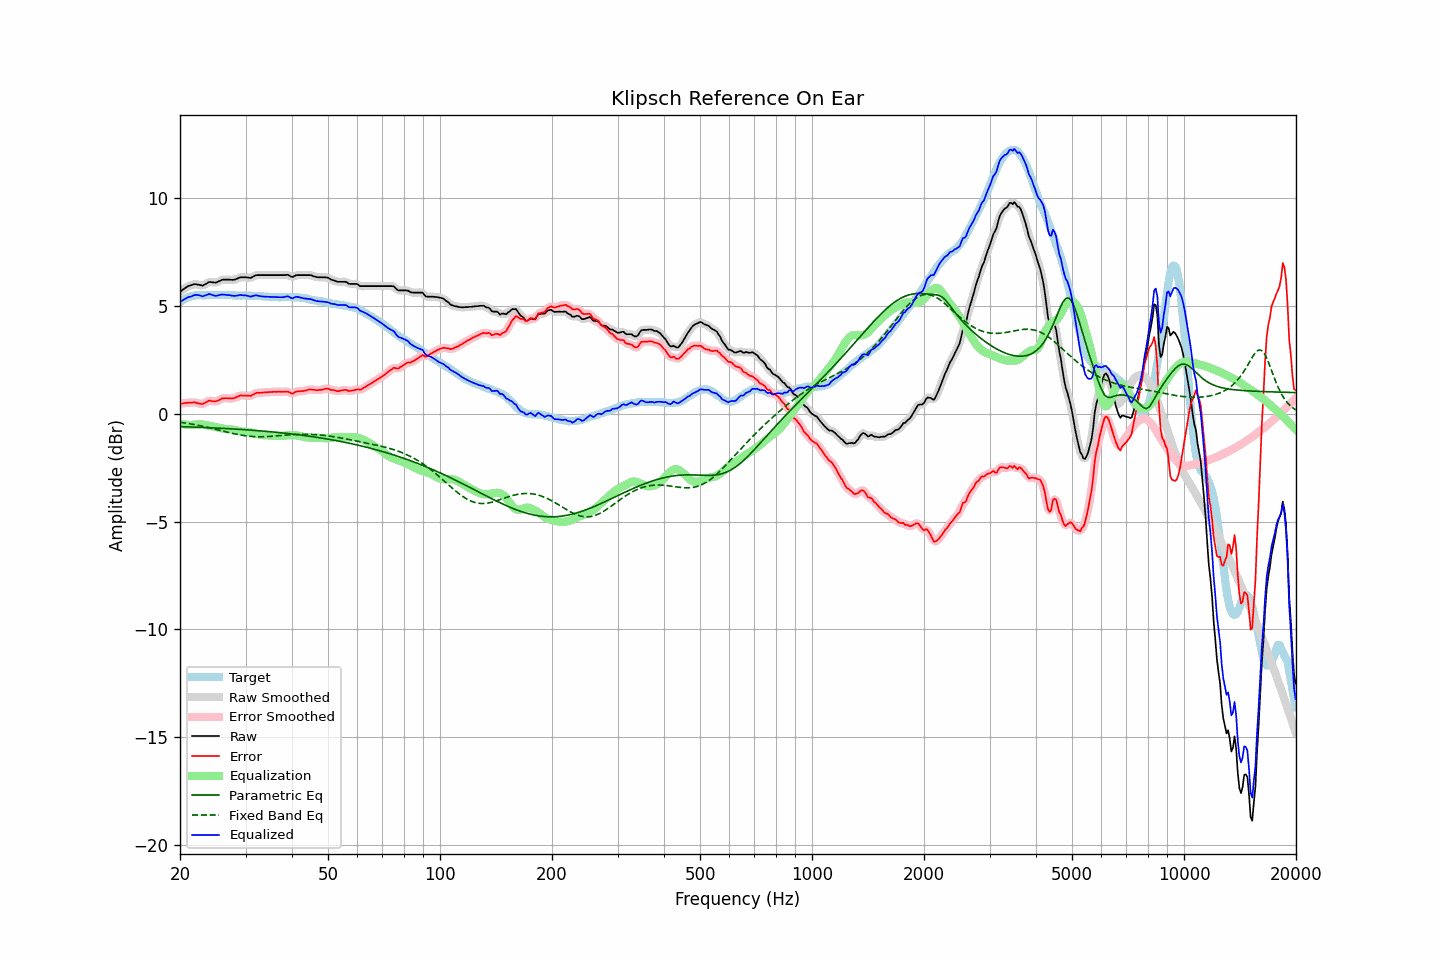

The table this chart was drawn from, first rows:
frequency, raw, error, smoothed, error_smoothed, equalization, parametric_eq, fixed_band_eq, equalized_raw, equalized_smoothed, target
20.00, 5.66, 0.47, 5.65, 0.47, -0.46, -0.60, -0.39, 5.20, 5.19, 5.19
20.20, 5.71, 0.47, 5.71, 0.48, -0.48, -0.60, -0.40, 5.23, 5.24, 5.24
20.40, 5.77, 0.48, 5.77, 0.49, -0.49, -0.60, -0.41, 5.28, 5.28, 5.29
20.61, 5.82, 0.50, 5.82, 0.49, -0.50, -0.60, -0.42, 5.32, 5.32, 5.32
20.81, 5.87, 0.50, 5.87, 0.51, -0.51, -0.61, -0.44, 5.36, 5.36, 5.37
21.02, 5.92, 0.51, 5.91, 0.51, -0.51, -0.61, -0.45, 5.40, 5.39, 5.41
21.23, 5.94, 0.51, 5.94, 0.51, -0.52, -0.61, -0.46, 5.42, 5.42, 5.43
21.44, 5.96, 0.51, 5.97, 0.52, -0.52, -0.61, -0.48, 5.44, 5.45, 5.44
21.66, 5.99, 0.52, 5.99, 0.53, -0.51, -0.62, -0.49, 5.47, 5.47, 5.46
21.87, 6.01, 0.53, 6.00, 0.52, -0.50, -0.62, -0.50, 5.50, 5.50, 5.47
22.09, 6.01, 0.51, 6.00, 0.51, -0.49, -0.62, -0.52, 5.51, 5.51, 5.49
22.31, 5.99, 0.49, 5.99, 0.49, -0.49, -0.62, -0.53, 5.50, 5.51, 5.50
22.54, 5.98, 0.48, 5.97, 0.47, -0.48, -0.63, -0.55, 5.49, 5.49, 5.50
22.76, 5.96, 0.46, 5.95, 0.46, -0.49, -0.63, -0.56, 5.47, 5.47, 5.50
22.99, 5.94, 0.45, 5.96, 0.46, -0.50, -0.63, -0.58, 5.44, 5.46, 5.49
23.22, 5.98, 0.49, 5.97, 0.48, -0.51, -0.64, -0.60, 5.47, 5.47, 5.49
23.45, 6.02, 0.53, 6.02, 0.53, -0.52, -0.64, -0.61, 5.49, 5.49, 5.49
23.69, 6.06, 0.56, 6.06, 0.57, -0.54, -0.64, -0.63, 5.52, 5.53, 5.50
23.92, 6.11, 0.61, 6.09, 0.59, -0.55, -0.65, -0.65, 5.55, 5.54, 5.50
24.16, 6.11, 0.60, 6.11, 0.60, -0.57, -0.65, -0.66, 5.54, 5.54, 5.51
24.40, 6.10, 0.58, 6.10, 0.59, -0.58, -0.65, -0.68, 5.51, 5.52, 5.52
24.65, 6.09, 0.58, 6.09, 0.58, -0.60, -0.66, -0.70, 5.49, 5.49, 5.50
24.89, 6.08, 0.57, 6.09, 0.58, -0.61, -0.66, -0.72, 5.47, 5.47, 5.50
25.14, 6.10, 0.60, 6.10, 0.60, -0.63, -0.66, -0.74, 5.47, 5.48, 5.50
25.39, 6.14, 0.63, 6.13, 0.63, -0.64, -0.67, -0.75, 5.50, 5.49, 5.51
25.65, 6.17, 0.66, 6.17, 0.66, -0.66, -0.67, -0.77, 5.51, 5.51, 5.51
25.91, 6.21, 0.71, 6.20, 0.70, -0.68, -0.68, -0.79, 5.53, 5.52, 5.50
26.16, 6.22, 0.72, 6.22, 0.72, -0.69, -0.68, -0.81, 5.53, 5.52, 5.50
26.43, 6.22, 0.72, 6.22, 0.72, -0.70, -0.68, -0.83, 5.51, 5.52, 5.50
26.69, 6.22, 0.72, 6.22, 0.72, -0.71, -0.69, -0.85, 5.51, 5.51, 5.50
26.96, 6.22, 0.71, 6.22, 0.71, -0.72, -0.69, -0.86, 5.50, 5.50, 5.50
27.23, 6.22, 0.71, 6.21, 0.71, -0.72, -0.70, -0.88, 5.50, 5.49, 5.50
27.50, 6.21, 0.71, 6.21, 0.71, -0.73, -0.70, -0.90, 5.48, 5.48, 5.50
27.77, 6.21, 0.72, 6.21, 0.72, -0.74, -0.70, -0.92, 5.47, 5.47, 5.49
28.05, 6.22, 0.73, 6.22, 0.74, -0.75, -0.71, -0.93, 5.46, 5.47, 5.49
28.33, 6.25, 0.77, 6.25, 0.77, -0.77, -0.71, -0.95, 5.48, 5.48, 5.48
28.62, 6.28, 0.80, 6.28, 0.80, -0.79, -0.72, -0.96, 5.49, 5.49, 5.48
28.90, 6.32, 0.83, 6.31, 0.83, -0.81, -0.72, -0.98, 5.51, 5.50, 5.48
29.19, 6.33, 0.85, 6.33, 0.84, -0.82, -0.73, -0.99, 5.50, 5.50, 5.47
29.48, 6.33, 0.84, 6.33, 0.85, -0.83, -0.73, -1.00, 5.50, 5.50, 5.49
29.78, 6.33, 0.85, 6.33, 0.85, -0.84, -0.74, -1.01, 5.49, 5.49, 5.48
30.08, 6.33, 0.84, 6.32, 0.84, -0.84, -0.74, -1.02, 5.49, 5.48, 5.49
30.38, 6.32, 0.84, 6.31, 0.84, -0.85, -0.75, -1.03, 5.47, 5.47, 5.48
30.68, 6.31, 0.83, 6.31, 0.83, -0.86, -0.75, -1.04, 5.45, 5.45, 5.47
30.99, 6.30, 0.83, 6.31, 0.84, -0.87, -0.76, -1.05, 5.43, 5.44, 5.47
31.30, 6.34, 0.87, 6.34, 0.87, -0.88, -0.76, -1.05, 5.45, 5.45, 5.47
31.61, 6.38, 0.91, 6.38, 0.91, -0.90, -0.77, -1.06, 5.47, 5.47, 5.47
31.93, 6.42, 0.95, 6.41, 0.95, -0.92, -0.78, -1.06, 5.49, 5.49, 5.46
32.24, 6.43, 0.98, 6.43, 0.97, -0.94, -0.78, -1.07, 5.48, 5.48, 5.45
32.57, 6.43, 0.97, 6.43, 0.97, -0.96, -0.79, -1.07, 5.47, 5.47, 5.46
32.89, 6.43, 0.97, 6.43, 0.98, -0.98, -0.79, -1.07, 5.45, 5.45, 5.46
33.22, 6.43, 0.98, 6.43, 0.98, -0.99, -0.80, -1.07, 5.44, 5.44, 5.44
33.55, 6.43, 0.99, 6.43, 0.99, -0.99, -0.81, -1.06, 5.43, 5.43, 5.44
33.89, 6.43, 1.00, 6.43, 0.99, -1.00, -0.81, -1.06, 5.43, 5.43, 5.43
34.23, 6.43, 0.99, 6.43, 1.00, -1.00, -0.82, -1.06, 5.43, 5.43, 5.44
34.57, 6.43, 1.00, 6.43, 1.00, -1.00, -0.83, -1.05, 5.43, 5.43, 5.42
34.92, 6.43, 1.01, 6.43, 1.01, -1.01, -0.83, -1.05, 5.42, 5.42, 5.42
35.27, 6.43, 1.01, 6.43, 1.01, -1.01, -0.84, -1.04, 5.42, 5.42, 5.42
35.62, 6.43, 1.02, 6.43, 1.01, -1.01, -0.85, -1.04, 5.41, 5.41, 5.41
35.97, 6.43, 1.02, 6.43, 1.02, -1.02, -0.85, -1.03, 5.41, 5.41, 5.41
... 635 more rows
